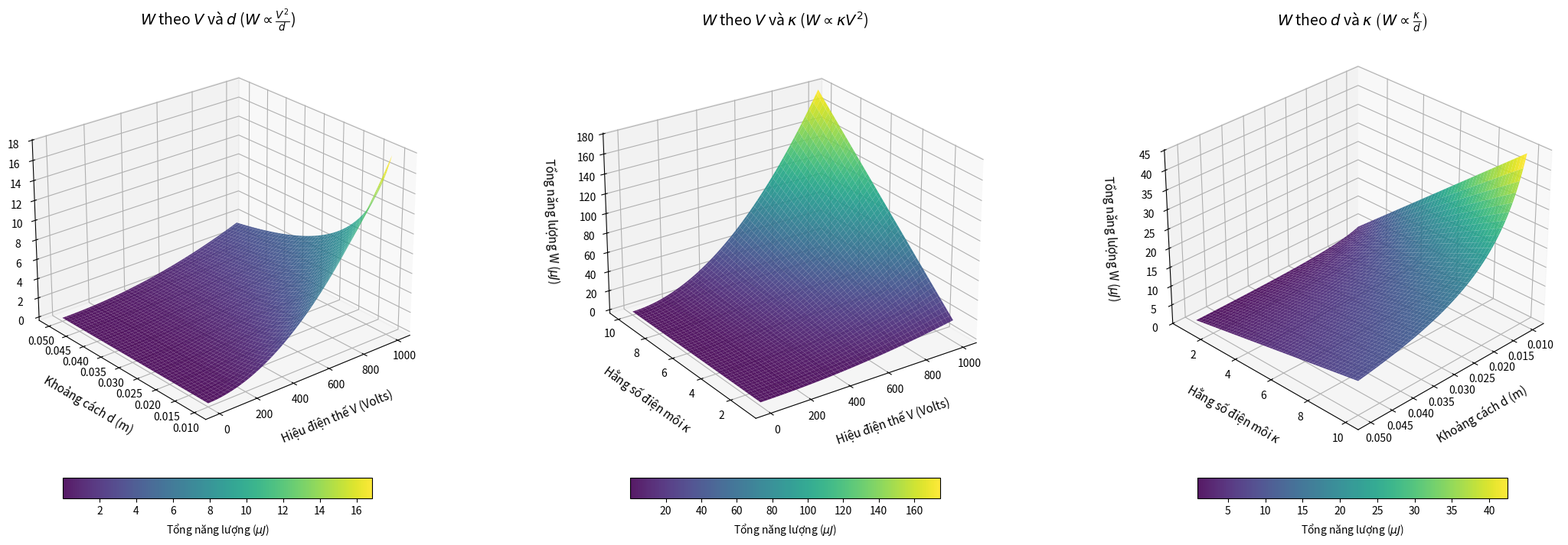

This chart was generated by the following Python code:
import numpy as np
import matplotlib.pyplot as plt
from matplotlib import cm

# ==========================================
# 1. HẰNG SỐ VÀ THAM SỐ CỐ ĐỊNH
# ==========================================
EPS_0 = 8.854e-12
S = 0.04          # Diện tích bản tụ (m^2)

# Tham số cố định cho từng đồ thị
kappa_fixed = 1.0 # Cố định kappa cho đồ thị 1
d_fixed = 0.01    # Cố định khoảng cách 10mm cho đồ thị 2
V_fixed = 500     # Cố định hiệu điện thế 500V cho đồ thị 3

# ==========================================
# 2. KHỞI TẠO LƯỚI DỮ LIỆU
# ==========================================
v_arr = np.linspace(0, 1000, 100)
d_arr = np.linspace(0.01, 0.05, 100)
k_arr = np.linspace(1, 10, 100)

# Lưới cho Đồ thị 1: W(V, d)
V_grid1, D_grid1 = np.meshgrid(v_arr, d_arr)
# Lưới cho Đồ thị 2: W(V, k)
V_grid2, K_grid1 = np.meshgrid(v_arr, k_arr)
# Lưới cho Đồ thị 3: W(d, k)
D_grid2, K_grid2 = np.meshgrid(d_arr, k_arr)

# ==========================================
# 3. TÍNH TOÁN NĂNG LƯỢNG (Đổi ra micro-Joules)
# ==========================================
# Đồ thị 1: W theo V và d
W1_total = 0.5 * (kappa_fixed * EPS_0 * S / D_grid1) * (V_grid1**2)
W1_uJ = W1_total * 1e6

# Đồ thị 2: W theo V và kappa
W2_total = 0.5 * (K_grid1 * EPS_0 * S / d_fixed) * (V_grid2**2)
W2_uJ = W2_total * 1e6

# Đồ thị 3: W theo d và kappa
W3_total = 0.5 * (K_grid2 * EPS_0 * S / D_grid2) * (V_fixed**2)
W3_uJ = W3_total * 1e6

# ==========================================
# 4. VẼ CÁC ĐỒ THỊ TRONG MỘT FIGURE
# ==========================================
fig = plt.figure(figsize=(22, 8))

# --- Đồ thị 1: W(V, d) ---
ax1 = fig.add_subplot(131, projection='3d')
surf1 = ax1.plot_surface(V_grid1, D_grid1, W1_uJ, cmap=cm.viridis,
                         linewidth=0, antialiased=True, alpha=0.9)
ax1.set_title(r'$W$ theo $V$ và $d$ ($W \propto \frac{V^2}{d}$)', fontsize=14, pad=10)
ax1.set_xlabel('Hiệu điện thế V (Volts)', fontsize=11, labelpad=8)
ax1.set_ylabel('Khoảng cách d (m)', fontsize=11, labelpad=8)
ax1.set_zlabel(r'Tổng năng lượng W ($\mu J$)', fontsize=11, labelpad=10)
ax1.tick_params(axis='x', pad=0)
ax1.tick_params(axis='y', pad=0)
ax1.tick_params(axis='z', pad=2)
cbar1 = fig.colorbar(surf1, ax=ax1, shrink=0.6, aspect=15, pad=0.05, orientation='horizontal')
cbar1.set_label(r'Tổng năng lượng ($\mu J$)', labelpad=5)
ax1.view_init(elev=25, azim=-130)

# --- Đồ thị 2: W(V, k) ---
ax2 = fig.add_subplot(132, projection='3d')
surf2 = ax2.plot_surface(V_grid2, K_grid1, W2_uJ, cmap=cm.viridis,
                         linewidth=0, antialiased=True, alpha=0.9)
ax2.set_title(r'$W$ theo $V$ và $\kappa$ ($W \propto \kappa V^2$)', fontsize=14, pad=10)
ax2.set_xlabel('Hiệu điện thế V (Volts)', fontsize=11, labelpad=8)
ax2.set_ylabel(r'Hằng số điện môi $\kappa$', fontsize=11, labelpad=8)
ax2.set_zlabel(r'Tổng năng lượng W ($\mu J$)', fontsize=11, labelpad=10)
ax2.tick_params(axis='x', pad=0)
ax2.tick_params(axis='y', pad=0)
ax2.tick_params(axis='z', pad=2)
cbar2 = fig.colorbar(surf2, ax=ax2, shrink=0.6, aspect=15, pad=0.05, orientation='horizontal')
cbar2.set_label(r'Tổng năng lượng ($\mu J$)', labelpad=5)
ax2.view_init(elev=25, azim=-125)

# --- Đồ thị 3: W(d, k) ---
ax3 = fig.add_subplot(133, projection='3d')
surf3 = ax3.plot_surface(D_grid2, K_grid2, W3_uJ, cmap=cm.viridis,
                         linewidth=0, antialiased=True, alpha=0.9)
ax3.set_title(r'$W$ theo $d$ và $\kappa$ $\left(W \propto \frac{\kappa}{d}\right)$', fontsize=14, pad=10)
ax3.set_xlabel('Khoảng cách d (m)', fontsize=11, labelpad=8)
ax3.set_ylabel(r'Hằng số điện môi $\kappa$', fontsize=11, labelpad=8)
ax3.set_zlabel(r'Tổng năng lượng W ($\mu J$)', fontsize=11, labelpad=10)
ax3.tick_params(axis='x', pad=0)
ax3.tick_params(axis='y', pad=0)
ax3.tick_params(axis='z', pad=2)
cbar3 = fig.colorbar(surf3, ax=ax3, shrink=0.6, aspect=15, pad=0.05, orientation='horizontal')
cbar3.set_label(r'Tổng năng lượng ($\mu J$)', labelpad=5)
ax3.view_init(elev=30, azim=45)

fig.subplots_adjust(left=0.01, right=0.99, bottom=0.05, top=0.9, wspace=0.1)
plt.show()
